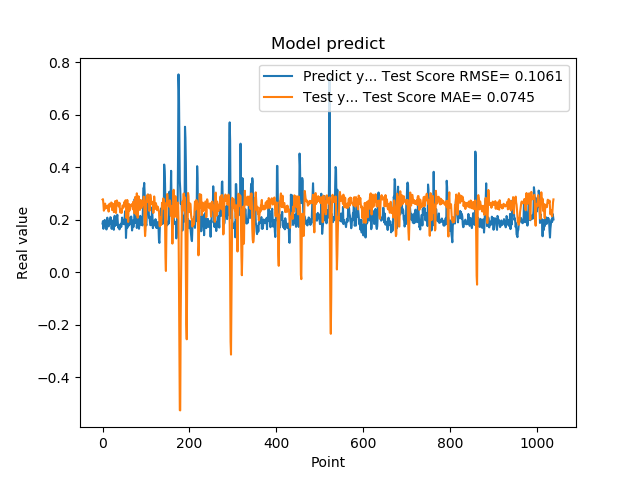

Source data for this figure (header and first rows):
1.861467957496643066e-01, 2.775614878454311651e-01
1.954913884401321134e-01, 2.790676949049714084e-01
1.660518944263458530e-01, 2.603025778777375843e-01
1.907722949981689176e-01, 2.350018000806958218e-01
1.898660957813262939e-01, 2.406765822863755622e-01
2.001174986362457275e-01, 2.539537598298457488e-01
1.948629021644592563e-01, 2.620925871044618716e-01
1.779100298881530762e-01, 2.437638717993123039e-01
1.810636967420578003e-01, 2.521828678188663964e-01
1.635809391736984530e-01, 2.503460157955952337e-01
1.916799396276473999e-01, 2.468720847948904507e-01
2.085516005754470825e-01, 2.526348462525767058e-01
1.828240007162094394e-01, 2.549261878265575709e-01
1.857409924268722534e-01, 2.453147542478356369e-01
1.752161234617233276e-01, 2.317128241082586915e-01
1.845117062330245972e-01, 2.500301180830375447e-01
1.984785944223403931e-01, 2.618622831367410364e-01
1.841159015893935880e-01, 2.548286981474159885e-01
2.104043960571288785e-01, 2.512423061173257310e-01
2.088565975427627841e-01, 2.538408905481778777e-01
1.900728046894073209e-01, 2.664531878050848124e-01
1.658952832221984863e-01, 2.643098383424292708e-01
1.852532625198364535e-01, 2.375712130759734808e-01
1.799222826957702359e-01, 2.613958119274254477e-01
1.978618204593658447e-01, 2.614027022769915276e-01
1.711323857307434082e-01, 2.552367063185354001e-01
1.623787879943847379e-01, 2.295715325461483991e-01
2.059821039438247958e-01, 2.317580869174244718e-01
2.158481031656264981e-01, 2.489941637981338274e-01
1.768843084573745450e-01, 2.714913027497898868e-01
1.834106147289275845e-01, 2.329541831486022785e-01
1.805770993232727051e-01, 2.264058320420441750e-01
2.012096941471099854e-01, 2.608044071263035391e-01
2.066745012998580933e-01, 2.741967298946657583e-01
2.195876985788345337e-01, 2.572078016723834959e-01
1.944769918918609619e-01, 2.672305571044757966e-01
1.704634428024291992e-01, 2.563641242450264146e-01
1.750701963901519775e-01, 2.513096731008016560e-01
1.796004772186279297e-01, 2.540983334807677685e-01
1.640222966670989990e-01, 2.652087518329642180e-01
1.769366562366485596e-01, 2.404168089329401792e-01
1.781685650348663330e-01, 2.281741476836941784e-01
1.855484992265701294e-01, 2.357388973685548839e-01
1.732649058103561401e-01, 2.413541731698031489e-01
1.832000017166137418e-01, 2.266457842910905851e-01
2.088083624839782715e-01, 2.395860955685183147e-01
1.873752027750015536e-01, 2.550624578362068462e-01
1.986005455255508423e-01, 2.534328425743455626e-01
1.863885968923568726e-01, 2.466670344580418617e-01
1.885485500097274780e-01, 2.531548439588053867e-01
1.833238750696182529e-01, 2.676478198110265883e-01
2.096922993659972867e-01, 2.528278860896369107e-01
2.330529242753982544e-01, 2.705553177951008914e-01
2.151579260826110562e-01, 2.748954840856487891e-01
1.312076449394226074e-01, 2.687783140620391698e-01
1.684847325086593628e-01, 2.076249627032305256e-01
2.097207009792327881e-01, 2.321076371530610138e-01
1.697814613580703458e-01, 2.759236026770197636e-01
1.778024435043334961e-01, 2.482201663260300006e-01
1.968562752008438110e-01, 1.920845466158519754e-01
1.775619983673095703e-01, 2.408959051736567769e-01
... 979 more rows
